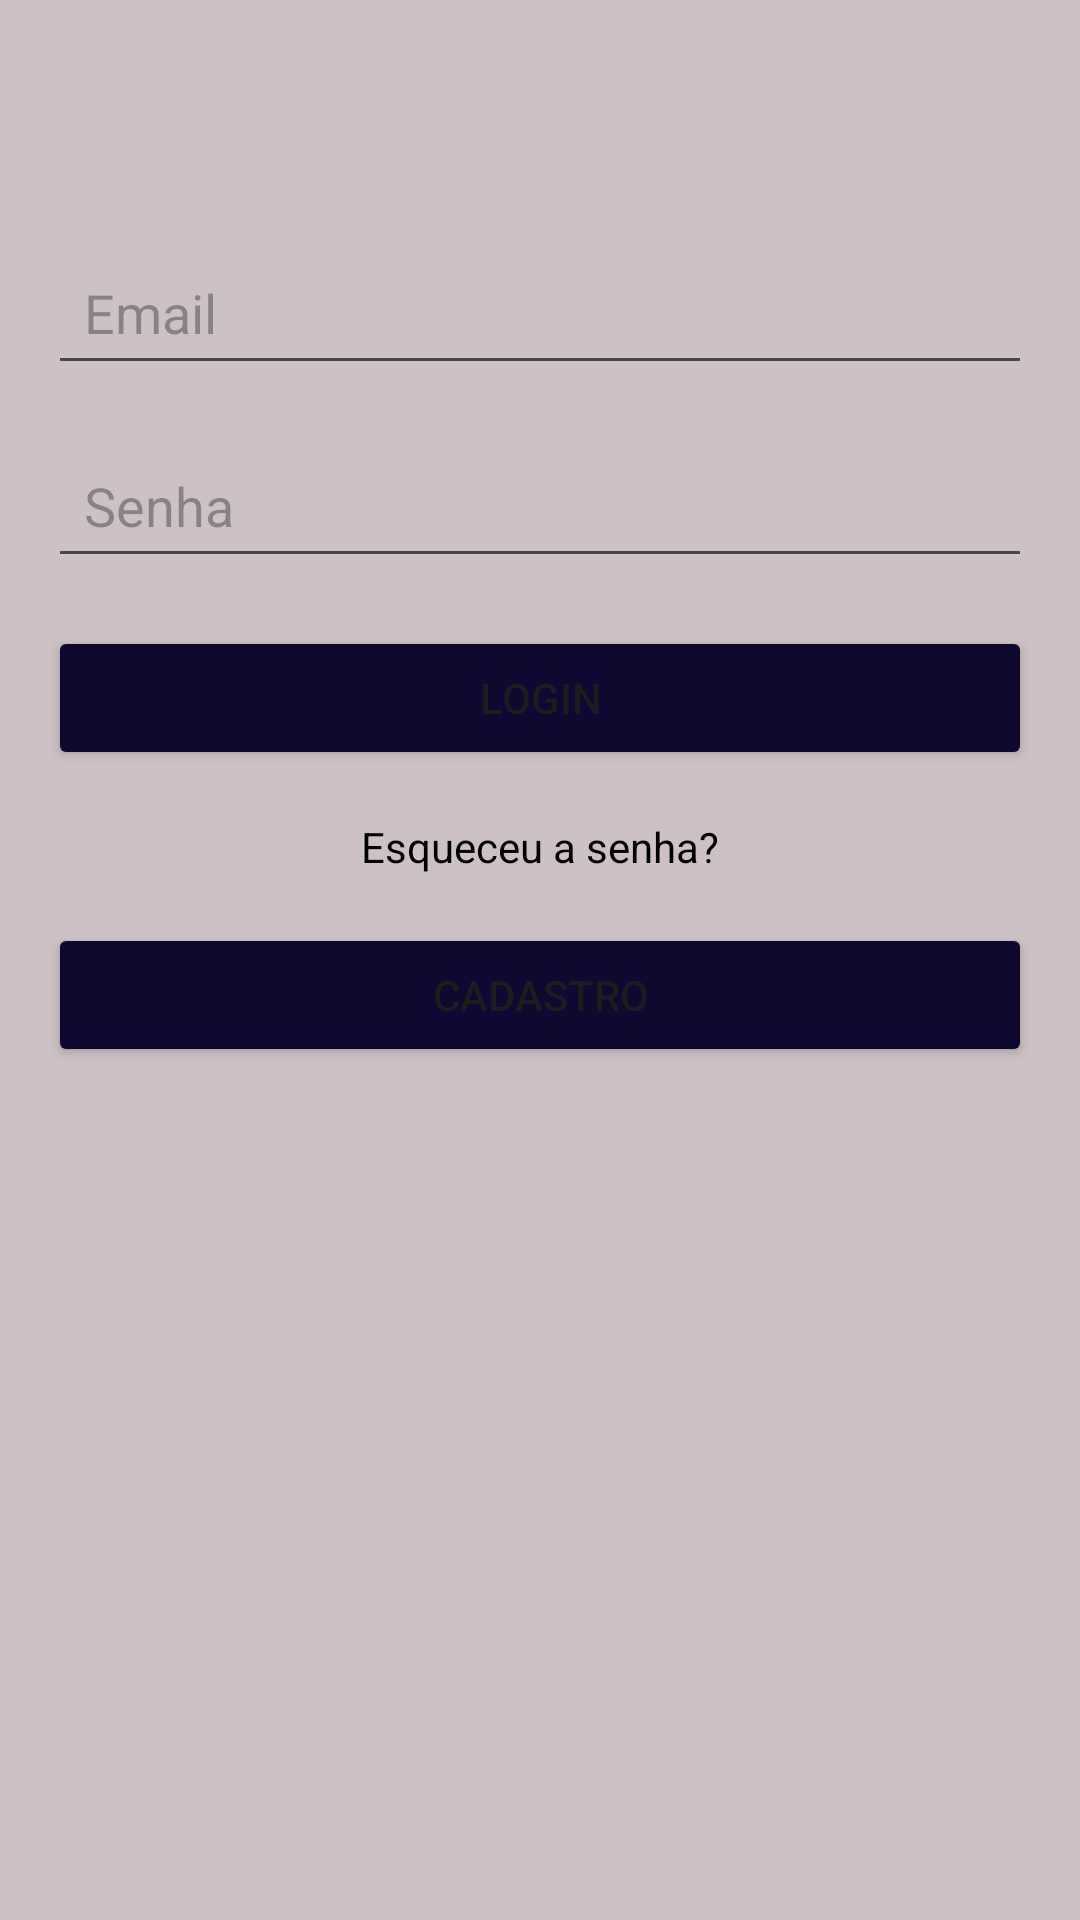

Layout XML and referenced resources for this Android screen:
<!-- AndroidManifest.xml: application theme Theme.ATVpont -->
<!-- res/layout/activity_login.xml -->
<androidx.constraintlayout.widget.ConstraintLayout xmlns:android="http://schemas.android.com/apk/res/android"
    xmlns:app="http://schemas.android.com/apk/res-auto"
    xmlns:tools="http://schemas.android.com/tools"
    android:layout_width="match_parent"
    android:layout_height="match_parent"
    android:background="#CDC1C5"
    android:id="@+id/main"
    android:padding="16dp"
    tools:context=".LoginActivity">

    <EditText
        android:id="@+id/editTextEmail"
        android:layout_width="0dp"
        android:layout_height="wrap_content"
        android:hint="Email"
        android:inputType="textEmailAddress"
        app:layout_constraintTop_toTopOf="parent"
        app:layout_constraintStart_toStartOf="parent"
        app:layout_constraintEnd_toEndOf="parent"
        app:layout_constraintHorizontal_bias="0.5"
        android:layout_marginTop="64dp"
        android:padding="12dp"
        />

    <EditText
        android:id="@+id/editTextSenha"
        android:layout_width="0dp"
        android:layout_height="wrap_content"
        android:hint="Senha"
        android:inputType="textPassword"
        app:layout_constraintTop_toBottomOf="@id/editTextEmail"
        app:layout_constraintStart_toStartOf="parent"
        app:layout_constraintEnd_toEndOf="parent"
        app:layout_constraintHorizontal_bias="0.5"
        android:layout_marginTop="16dp"
        android:padding="12dp"
        />

    <Button
        android:id="@+id/buttonLogin"
        android:layout_width="0dp"
        android:layout_height="wrap_content"
        android:layout_marginTop="16dp"
        android:backgroundTint="#0F0830"
        android:onClick="validarAutenticacao"
        android:padding="12dp"
        android:text="Login"
        app:layout_constraintEnd_toEndOf="parent"
        app:layout_constraintStart_toStartOf="parent"
        app:layout_constraintTop_toBottomOf="@id/editTextSenha" />

    <TextView
        android:id="@+id/ESSView"
        android:layout_width="wrap_content"
        android:layout_height="wrap_content"
        android:text="Esqueceu a senha?"
        android:onClick="EsqueceuSenha"
        android:textColor="@color/black"
        app:layout_constraintTop_toBottomOf="@id/buttonLogin"
        app:layout_constraintStart_toStartOf="parent"
        app:layout_constraintEnd_toEndOf="parent"
        android:layout_marginTop="16dp" />

    <Button
        android:id="@+id/buttonCadastro"
        android:layout_width="0dp"
        android:layout_height="wrap_content"
        android:layout_marginTop="16dp"
        android:backgroundTint="#0F0830"
        android:onClick="ParaCadastrar"
        android:padding="12dp"
        android:text="Cadastro"
        app:layout_constraintEnd_toEndOf="parent"
        app:layout_constraintStart_toStartOf="parent"
        app:layout_constraintTop_toBottomOf="@id/ESSView" />

</androidx.constraintlayout.widget.ConstraintLayout>
<!-- resources referenced by this layout -->
<resources>
  <style name="Theme.ATVpont" parent="Base.Theme.ATVpont" />
  <style name="Base.Theme.ATVpont" parent="Theme.Material3.DayNight.NoActionBar">
          
          
      </style>
  <!-- not gathered from this repository: default colours our renderer supplied (Android Studio template values) -->
  <color name="black">#FF000000</color>
</resources>
